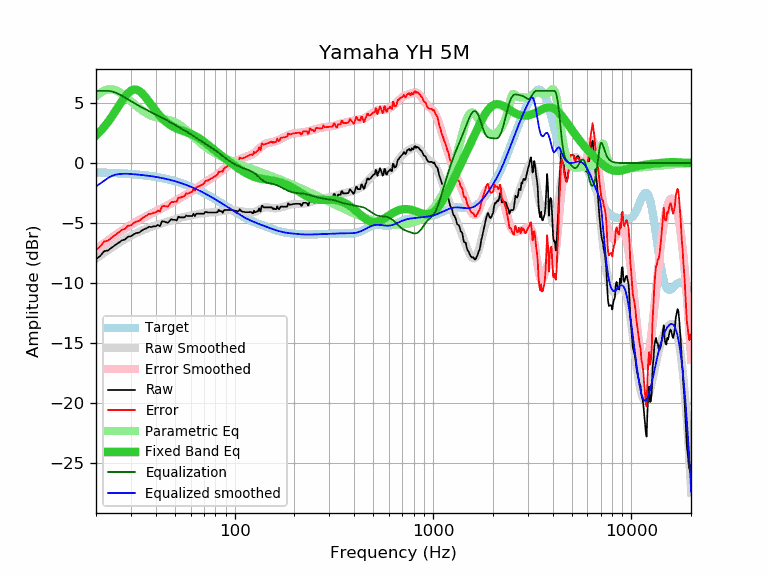

The table this chart was drawn from, first rows:
frequency, raw, error, smoothed, error_smoothed, equalization, parametric_eq, equalized_raw, equalized_smoothed, target
20, -8.01, -7.22, -7.95, -7.16, 6.00, 2.29, -2.01, -1.95, -0.79
21, -7.74, -6.94, -7.71, -6.91, 6.00, 2.63, -1.74, -1.71, -0.80
22, -7.34, -6.53, -7.47, -6.67, 6.00, 3.01, -1.34, -1.47, -0.81
23, -7.28, -6.46, -7.25, -6.44, 6.00, 3.41, -1.28, -1.25, -0.82
24, -7.04, -6.21, -7.04, -6.22, 5.96, 3.84, -1.08, -1.09, -0.83
25, -6.84, -6.00, -6.85, -6.01, 5.87, 4.29, -0.97, -0.98, -0.84
26, -6.64, -5.78, -6.66, -5.81, 5.74, 4.73, -0.90, -0.93, -0.85
27, -6.44, -5.57, -6.49, -5.63, 5.59, 5.15, -0.85, -0.90, -0.87
28, -6.37, -5.49, -6.34, -5.45, 5.44, 5.52, -0.93, -0.89, -0.88
29, -6.13, -5.23, -6.19, -5.29, 5.29, 5.81, -0.84, -0.90, -0.90
30, -6.11, -5.19, -6.06, -5.14, 5.14, 6.02, -0.97, -0.92, -0.92
31, -5.93, -4.99, -5.94, -5.00, 5.00, 6.11, -0.93, -0.94, -0.94
32, -5.83, -4.87, -5.82, -4.87, 4.87, 6.10, -0.96, -0.96, -0.96
33, -5.80, -4.82, -5.72, -4.75, 4.75, 6.00, -1.05, -0.98, -0.98
34, -5.63, -4.63, -5.63, -4.63, 4.63, 5.83, -1.00, -1.00, -1.00
35, -5.51, -4.49, -5.54, -4.52, 4.52, 5.61, -0.99, -1.02, -1.02
36, -5.43, -4.38, -5.46, -4.42, 4.42, 5.36, -1.01, -1.05, -1.05
37, -5.31, -4.24, -5.39, -4.32, 4.32, 5.09, -0.99, -1.07, -1.07
38, -5.33, -4.23, -5.32, -4.22, 4.22, 4.83, -1.11, -1.10, -1.10
39, -5.27, -4.14, -5.25, -4.13, 4.13, 4.58, -1.14, -1.13, -1.13
40, -5.27, -4.11, -5.19, -4.04, 4.04, 4.34, -1.23, -1.16, -1.16
41, -5.15, -3.96, -5.13, -3.95, 3.95, 4.12, -1.20, -1.19, -1.19
42, -5.27, -4.05, -5.08, -3.86, 3.86, 3.92, -1.41, -1.22, -1.22
43, -4.86, -3.61, -5.02, -3.77, 3.77, 3.74, -1.09, -1.25, -1.25
44, -4.87, -3.58, -4.97, -3.68, 3.68, 3.57, -1.19, -1.29, -1.29
45, -4.93, -3.61, -4.92, -3.60, 3.60, 3.43, -1.33, -1.32, -1.32
46, -4.99, -3.63, -4.87, -3.51, 3.51, 3.30, -1.48, -1.36, -1.36
47, -4.83, -3.43, -4.82, -3.42, 3.42, 3.19, -1.40, -1.39, -1.39
48, -4.67, -3.23, -4.77, -3.34, 3.34, 3.09, -1.33, -1.43, -1.43
49, -4.73, -3.26, -4.73, -3.25, 3.25, 3.01, -1.47, -1.47, -1.47
50, -4.73, -3.21, -4.68, -3.17, 3.17, 2.93, -1.56, -1.51, -1.51
51, -4.79, -3.23, -4.64, -3.09, 3.09, 2.87, -1.70, -1.56, -1.56
52, -4.47, -2.87, -4.60, -3.01, 3.01, 2.81, -1.46, -1.60, -1.60
53, -4.53, -2.89, -4.57, -2.93, 2.93, 2.76, -1.60, -1.64, -1.64
54, -4.53, -2.84, -4.54, -2.85, 2.85, 2.71, -1.68, -1.69, -1.69
55, -4.53, -2.80, -4.50, -2.77, 2.77, 2.66, -1.76, -1.73, -1.73
56, -4.52, -2.74, -4.47, -2.70, 2.70, 2.62, -1.82, -1.78, -1.78
57, -4.36, -2.53, -4.45, -2.62, 2.62, 2.57, -1.74, -1.83, -1.83
58, -4.42, -2.55, -4.42, -2.55, 2.55, 2.53, -1.87, -1.87, -1.87
59, -4.42, -2.50, -4.40, -2.47, 2.47, 2.48, -1.94, -1.92, -1.92
60, -4.42, -2.45, -4.37, -2.40, 2.40, 2.43, -2.02, -1.97, -1.97
61, -4.42, -2.40, -4.35, -2.33, 2.33, 2.38, -2.09, -2.02, -2.02
62, -4.22, -2.15, -4.32, -2.25, 2.25, 2.33, -1.97, -2.07, -2.07
63, -4.42, -2.30, -4.30, -2.18, 2.18, 2.27, -2.24, -2.12, -2.12
64, -4.22, -2.04, -4.28, -2.10, 2.10, 2.20, -2.12, -2.17, -2.17
65, -4.22, -1.99, -4.25, -2.03, 2.03, 2.14, -2.19, -2.23, -2.23
66, -4.22, -1.94, -4.23, -1.95, 1.95, 2.07, -2.26, -2.28, -2.28
67, -4.22, -1.89, -4.21, -1.88, 1.88, 2.00, -2.34, -2.33, -2.33
68, -4.22, -1.83, -4.19, -1.81, 1.81, 1.92, -2.41, -2.39, -2.39
69, -4.22, -1.78, -4.18, -1.74, 1.74, 1.85, -2.48, -2.44, -2.44
70, -4.22, -1.73, -4.16, -1.67, 1.67, 1.77, -2.55, -2.49, -2.49
71, -4.07, -1.52, -4.15, -1.60, 1.60, 1.69, -2.46, -2.55, -2.55
72, -4.08, -1.48, -4.14, -1.54, 1.54, 1.61, -2.54, -2.60, -2.60
73, -4.12, -1.46, -4.13, -1.48, 1.48, 1.54, -2.64, -2.65, -2.65
74, -4.12, -1.41, -4.12, -1.41, 1.41, 1.46, -2.70, -2.71, -2.71
75, -4.12, -1.35, -4.12, -1.35, 1.35, 1.38, -2.76, -2.76, -2.76
76, -4.12, -1.30, -4.11, -1.29, 1.29, 1.30, -2.82, -2.82, -2.82
77, -4.12, -1.25, -4.10, -1.23, 1.23, 1.23, -2.89, -2.87, -2.87
78, -4.12, -1.19, -4.10, -1.17, 1.17, 1.15, -2.95, -2.93, -2.93
79, -4.12, -1.14, -4.09, -1.11, 1.11, 1.08, -3.01, -2.98, -2.98
... 553 more rows
